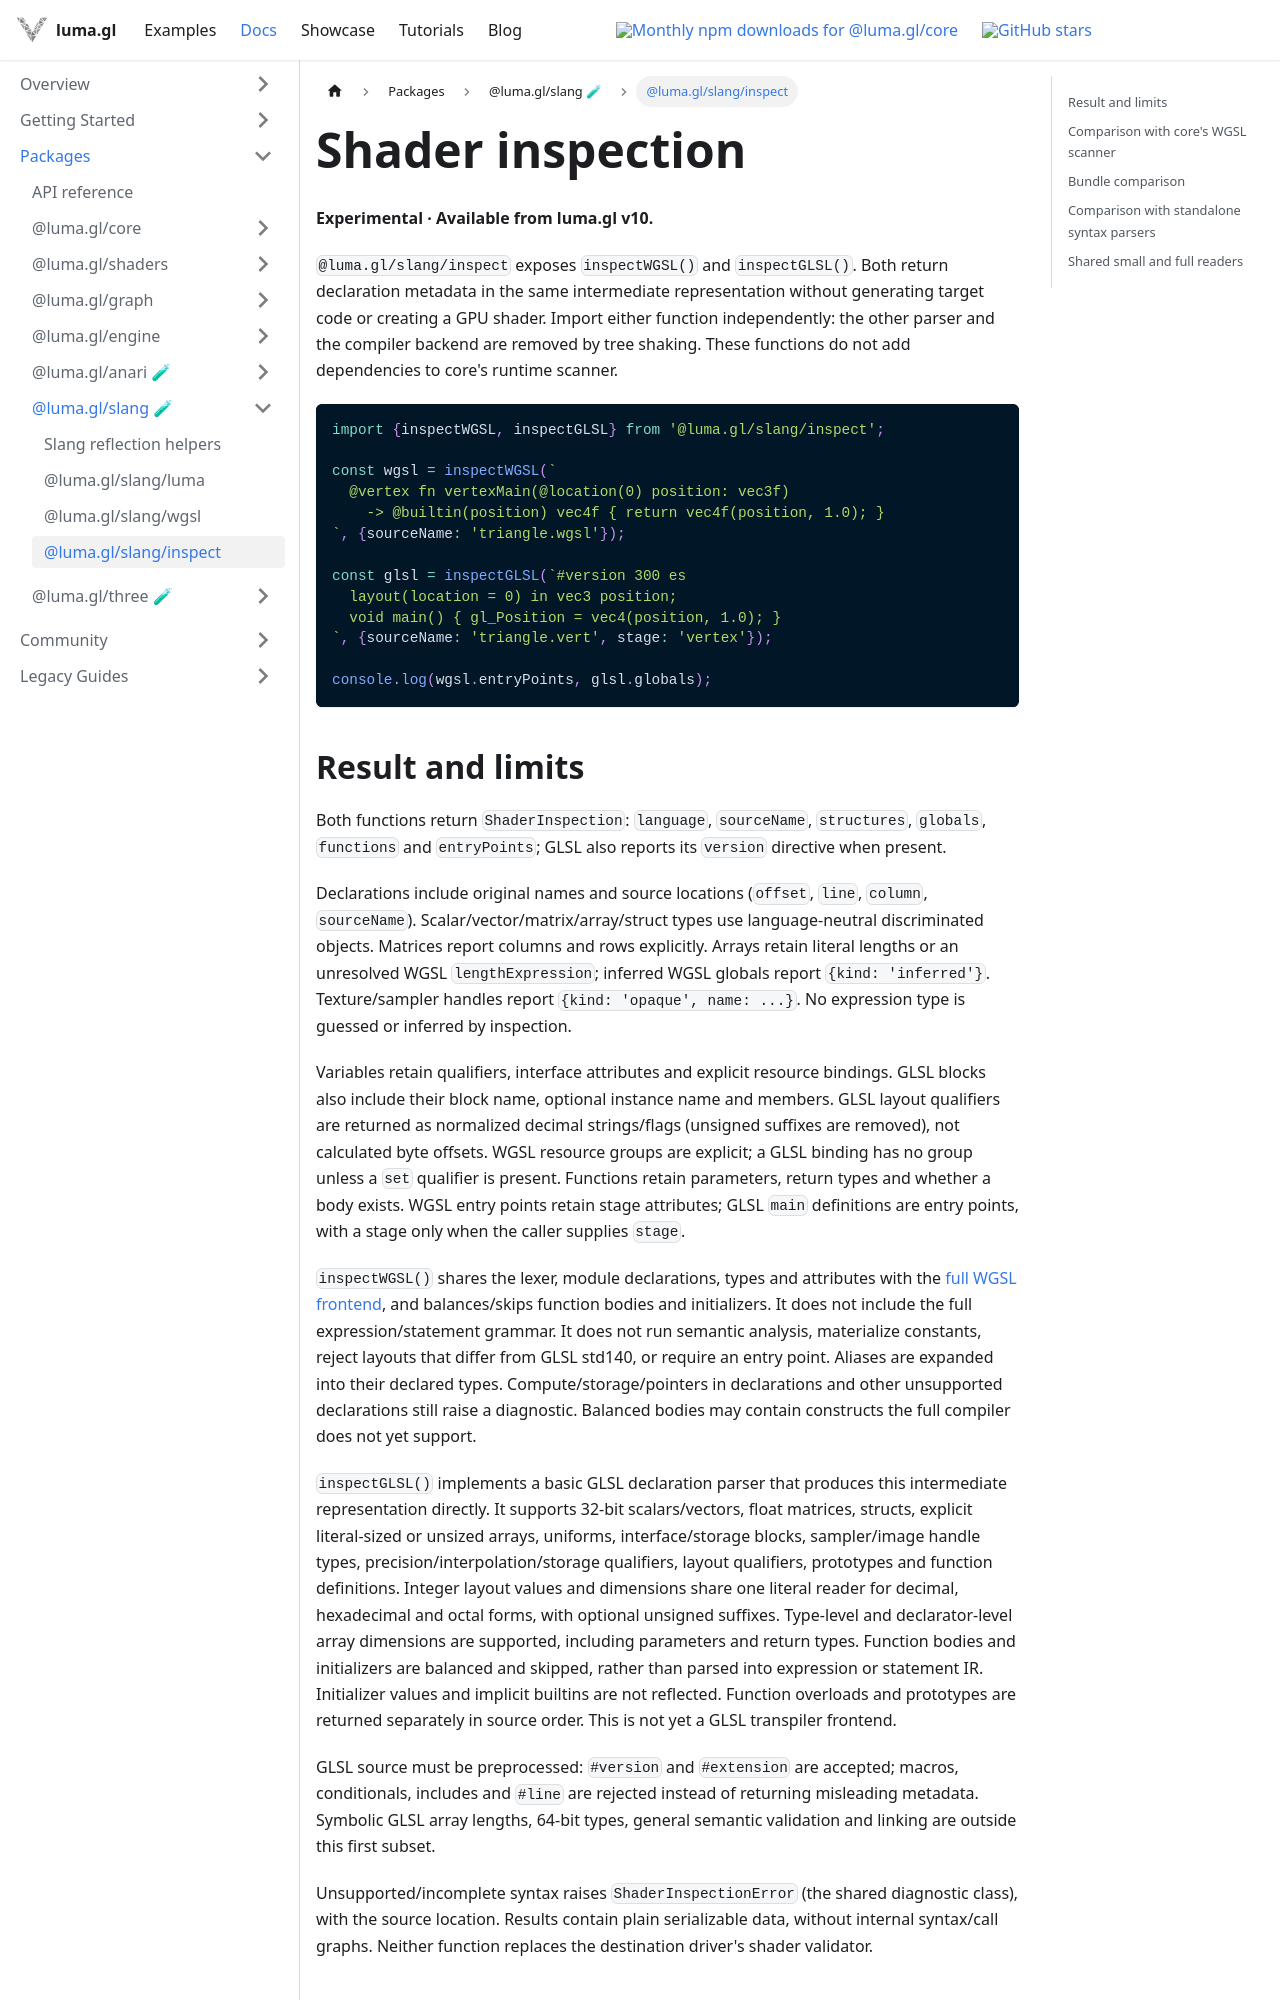

repository: visgl/luma.gl · page: next/docs/api-reference/slang/inspect.html · generator: docusaurus

# Shader inspection

**Experimental · Available from luma.gl v10.**

`@luma.gl/slang/inspect` exposes `inspectWGSL()` and `inspectGLSL()`. Both return declaration
metadata in the same intermediate representation without generating target code or creating a GPU
shader. Import either function independently: the other parser and the compiler backend are
removed by tree shaking. These functions do not add dependencies to core's runtime scanner.

```typescript
import {inspectWGSL, inspectGLSL} from '@luma.gl/slang/inspect';

const wgsl = inspectWGSL(`
  @vertex fn vertexMain(@location(0) position: vec3f)
    -> @builtin(position) vec4f { return vec4f(position, 1.0); }
`, {sourceName: 'triangle.wgsl'});

const glsl = inspectGLSL(`#version 300 es
  layout(location = 0) in vec3 position;
  void main() { gl_Position = vec4(position, 1.0); }
`, {sourceName: 'triangle.vert', stage: 'vertex'});

console.log(wgsl.entryPoints, glsl.globals);
```
